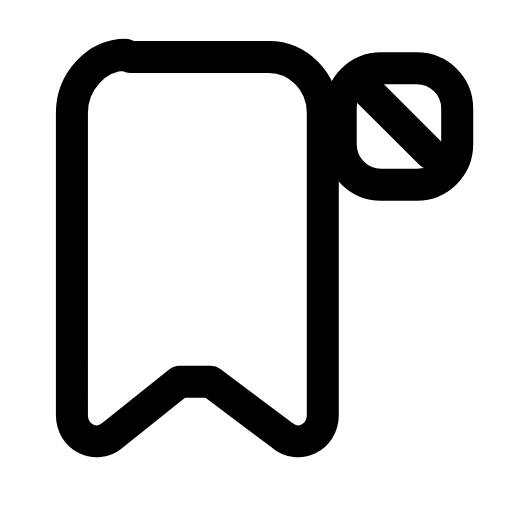
t = 0.00 s
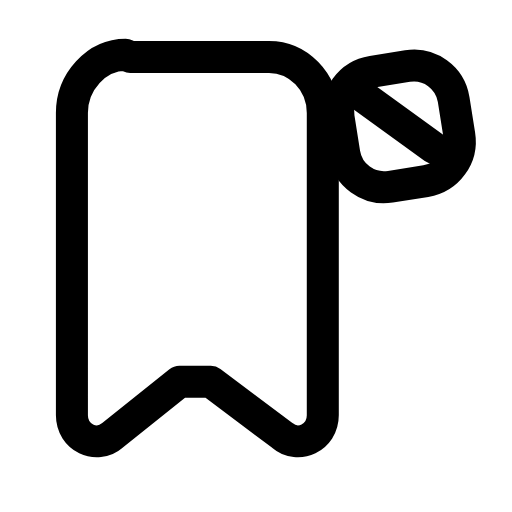
t = 0.23 s
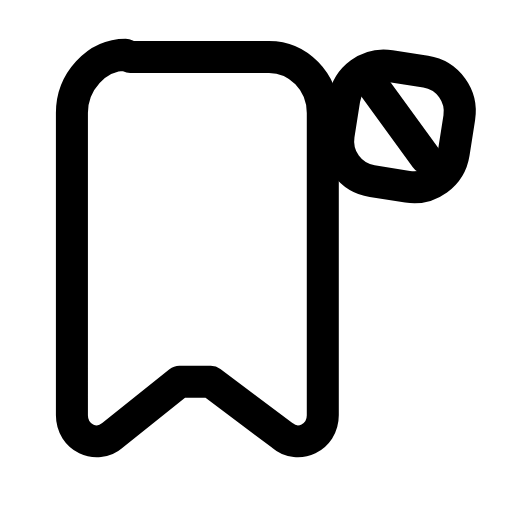
t = 0.47 s
t = 0.68 s: frame unchanged from t = 0.00 s, image omitted
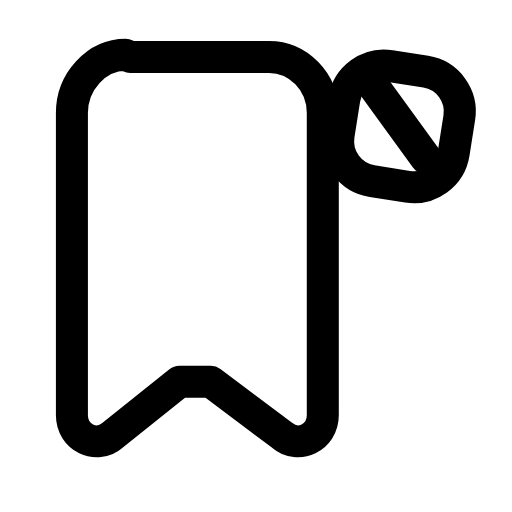
t = 0.92 s
t = 1.17 s: frame unchanged from t = 0.00 s, image omitted

The animated SVG that drew these frames (rendered in a browser with its animation timeline set to each time). Animation: 1 SMIL element (animateTransform=1); one cycle of 1.40 s, repeats indefinitely.

<svg xmlns="http://www.w3.org/2000/svg" width="24" height="24" viewBox="0 0 24 24" fill="none"><g transform="translate(-0.619 -0.585) scale(1.05)"><path stroke="currentColor" stroke-width="1.429" stroke-linecap="round" stroke-linejoin="round" fill="none" d="M6.4 3.1L12.6 3.1C13.9 3.1 15 4.2 15 5.6L15 19.1C15 20.1 13.9 20.6 13.2 20L10 17.6C9.6 17.6 9 17.6 8.6 17.6L5.6 20C4.9 20.6 3.8 20.1 3.8 19.1L3.8 5.6C3.8 4.2 4.9 3 6.2 3Z"></path><g><animateTransform attributeName="transform" type="rotate" values="0 18.4 6.2;0 18.4 6.2;-11 18.4 6.2;9 18.4 6.2;0 18.4 6.2;0 18.4 6.2;9 18.4 6.2;-11 18.4 6.2;0 18.4 6.2;0 18.4 6.2;0 18.4 6.2" keyTimes="0;0.135;0.2475;0.36;0.45;0.6;0.66;0.735;0.81;0.9;1" dur="1.4s" repeatCount="indefinite" calcMode="spline" keySplines="0.16 1 0.3 1;0.16 1 0.3 1;0.16 1 0.3 1;0.16 1 0.3 1;0.16 1 0.3 1;0.16 1 0.3 1;0.16 1 0.3 1;0.16 1 0.3 1;0.16 1 0.3 1;0.16 1 0.3 1"/><rect stroke="currentColor" stroke-width="1.429" stroke-linecap="round" stroke-linejoin="round" fill="none" x="15.8" y="3.6" width="5.2" height="5.2" rx="1.8"></rect><line stroke="currentColor" stroke-width="1.429" stroke-linecap="round" stroke-linejoin="round" fill="none" x1="17" y1="4.6" x2="19.8" y2="7.4"></line></g></g></svg>
